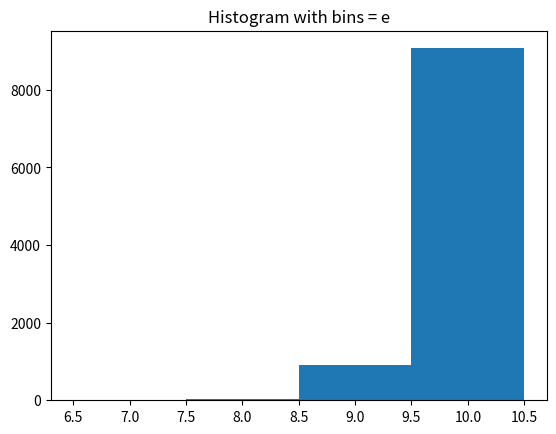
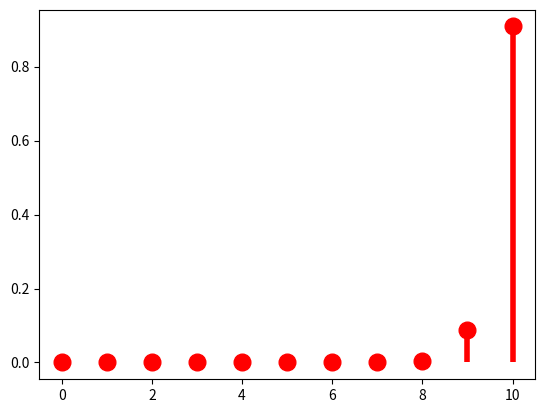

The matplotlib source for these figures, in order:

# [redacted]
# [redacted]


# x0 = 653 + 299 
a = 653 + 299 

#x1 = x0+1 = ((112*x0)%111)+2
b = ((112*(a))%111)+2

#x2 = x1+1 = ((112*x1)%111)+2
c = ((112*(b))%111)+2
print("x0={},x1={},x2={}".format(a,b,c))
# 1. รหัสและพารามิเตอร์ที่เกี่ยวข้องด้วยโปรแกรมเซจ

# 1.1 พารามิเตอร์ที่เกี่ยวข้อง
# T h i s i s a s o u r c e c o d e i n S a g e m a t h
n = 10000 # s a m p l e s i z e
p = 0.31+(c/100)
N = 10 # n u m b e r o f t r i a l i n


# 1.2 รหัสสำหรับการจำลองลำดับของตัวแปรุส่มและฮิสโทแกรม
import numpy as np
import matplotlib.pyplot as plt

X = np.random.binomial(N, p, n)  # Random sequence of Binomial RV.
print("X = {}".format(X))
minX = X.min()
maxX = X.max()
print("Xmin = {}, Xmax = {}".format(minX,maxX))
e = np.arange(minX - 0.5, maxX + 1)
np.histogram(X, bins=e)
plt.hist(X, bins=e)
plt.title("Histogram with bins = e")
plt.show()

Mn = np.mean(X)
pn = Mn / N
print("e = {}".format(e))
print("Mn = {},Pn = {}".format(Mn,pn))

# 1.3 รหัสสำหรับ candidate PMF
# PMF of Binomial Distributions
from scipy import stats
from scipy.stats import binom

k = np.arange(0, N + 1)
print("k = {}".format(k))
PMF = binom.pmf(k, N, pn)
print("PMF = {}".format(PMF))
fig, ax = plt.subplots(1, 1)
ax.plot(k, PMF, 'ro', ms=12, mec='r')
ax.vlines(k, 0, PMF, colors='r', lw=4)
plt.show()